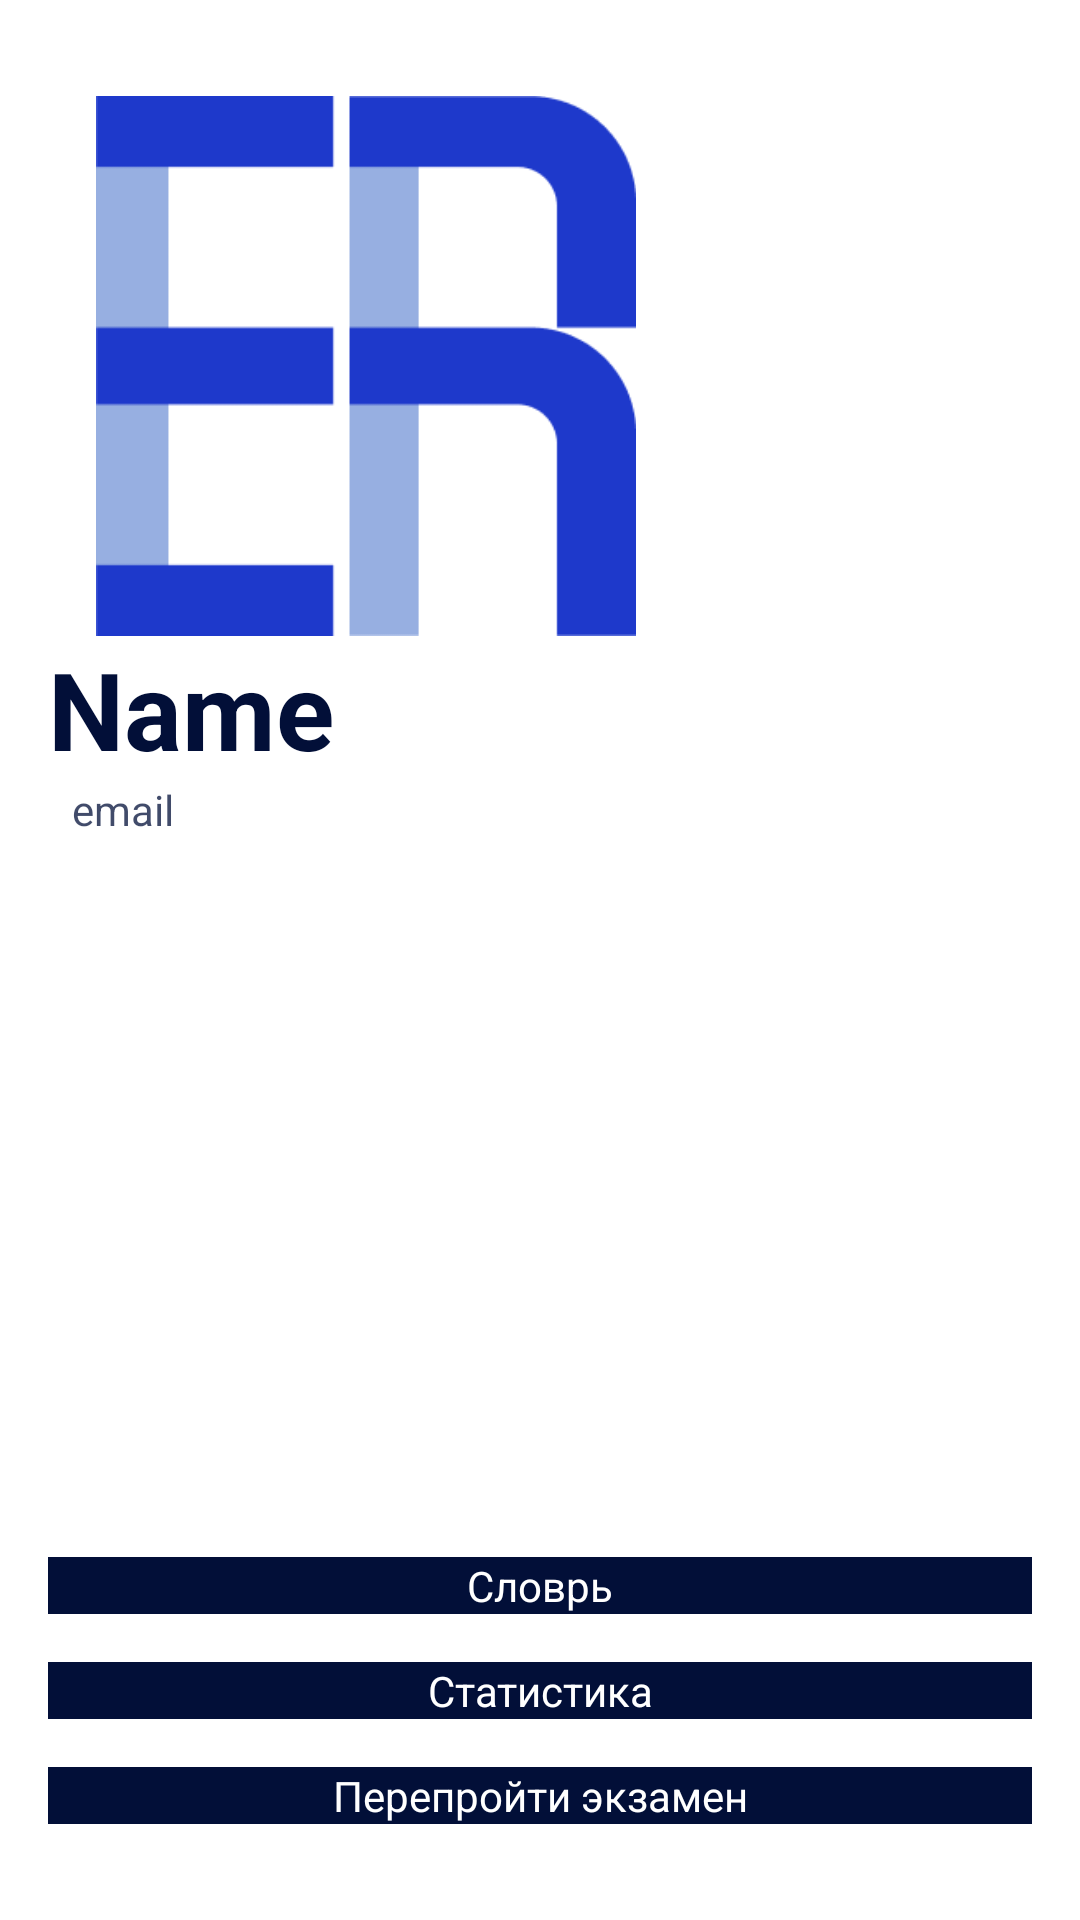

Produce the Android XML layout that renders to this screen, including the resource entries it uses.
<!-- AndroidManifest.xml: application theme AppTheme -->
<!-- res/layout/fragment_profile.xml -->
<?xml version="1.0" encoding="utf-8"?>
<androidx.constraintlayout.widget.ConstraintLayout
    xmlns:android="http://schemas.android.com/apk/res/android"
    xmlns:app="http://schemas.android.com/apk/res-auto"
    xmlns:tools="http://schemas.android.com/tools"
    android:layout_width="match_parent"
    android:layout_height="match_parent"
    tools:context=".presentation.fragments.ProfileFragment"
    android:background="@color/colorWindowBackgroundLight"
    >

    <ImageView
        android:id="@+id/sp_btn_imageView"
        android:layout_width="180dp"
        android:layout_height="180dp"
        android:layout_marginStart="32dp"
        android:layout_marginTop="32dp"
        android:layout_marginEnd="16dp"
        android:layout_marginBottom="16dp"
        app:layout_constraintBottom_toBottomOf="parent"
        app:layout_constraintEnd_toEndOf="parent"
        app:layout_constraintHorizontal_bias="0.0"
        app:layout_constraintStart_toStartOf="parent"
        app:layout_constraintTop_toTopOf="parent"
        app:layout_constraintVertical_bias="0.0"
        app:srcCompat="@drawable/logo1"
        tools:srcCompat="@drawable/logo1" />

    <TextView
        android:id="@+id/sp_btn_exam"
        style="@style/MyButtonTextView"
        android:layout_width="0dp"
        android:layout_height="wrap_content"
        android:layout_marginStart="16dp"
        android:layout_marginEnd="16dp"
        android:layout_marginBottom="32dp"
        android:text="Перепройти экзамен"
        app:layout_constraintBottom_toBottomOf="parent"
        app:layout_constraintEnd_toEndOf="parent"
        app:layout_constraintStart_toStartOf="parent"
        app:layout_constraintTop_toBottomOf="@+id/sp_btn_imageView"
        app:layout_constraintVertical_bias="1.0" />

    <TextView
        android:id="@+id/sp_name"
        style="@style/MyTitle"
        android:layout_width="wrap_content"
        android:layout_height="wrap_content"
        android:layout_marginStart="16dp"
        android:text="Name"
        app:layout_constraintBottom_toTopOf="@+id/sp_btn_dictionary"
        app:layout_constraintEnd_toEndOf="parent"
        app:layout_constraintHorizontal_bias="0.0"
        app:layout_constraintStart_toStartOf="parent"
        app:layout_constraintTop_toBottomOf="@+id/sp_btn_imageView"
        app:layout_constraintVertical_bias="0.0" />

    <TextView
        android:id="@+id/sp_btn_dictionary"
        style="@style/MyButtonTextView"
        android:layout_width="0dp"
        android:layout_height="wrap_content"
        android:layout_marginBottom="16dp"
        android:text="Словрь"
        app:layout_constraintBottom_toTopOf="@+id/sp_btn_stats"
        app:layout_constraintEnd_toEndOf="@+id/sp_btn_stats"
        app:layout_constraintStart_toStartOf="@+id/sp_btn_stats" />

    <TextView
        android:id="@+id/sp_email"
        style="@style/MyText"
        android:layout_width="0dp"
        android:layout_height="wrap_content"
        android:layout_marginStart="8dp"
        android:text="email"
        app:layout_constraintBottom_toTopOf="@+id/sp_btn_dictionary"
        app:layout_constraintEnd_toEndOf="parent"
        app:layout_constraintHorizontal_bias="0.0"
        app:layout_constraintStart_toStartOf="@+id/sp_name"
        app:layout_constraintTop_toBottomOf="@+id/sp_name"
        app:layout_constraintVertical_bias="0.0" />

    <TextView
        android:id="@+id/sp_btn_stats"
        style="@style/MyButtonTextView"
        android:layout_width="0dp"
        android:layout_height="wrap_content"
        android:layout_marginBottom="16dp"
        android:text="Статистика"
        app:layout_constraintBottom_toTopOf="@+id/sp_btn_exam"
        app:layout_constraintEnd_toEndOf="@+id/sp_btn_exam"
        app:layout_constraintStart_toStartOf="@+id/sp_btn_exam" />


</androidx.constraintlayout.widget.ConstraintLayout>
<!-- resources referenced by this layout -->
<resources>
  <color name="colorWindowBackgroundLight">#ffffff</color>
  <!-- drawable logo1: png bitmap (drawable-v24, 3082 bytes) -->
  <style name="MyButtonTextView">
          <item name="android:textAlignment">center</item>
          <item name="android:layout_marginBottom">16dp</item>
          <item name="android:background">@color/colorPrimaryDark</item>
          <item name="android:textColor">@color/colorTextMainLight</item>
      </style>
  <style name="MyText">
          <item name="android:layout_marginBottom">16dp</item>
          <item name="android:inputType">textMultiLine</item>
          <item name="android:textColor">@color/colorTextDark</item>
      </style>
  <style name="MyTitle">
          <item name="android:textAlignment">viewStart</item>
          <item name="android:textAllCaps">false</item>
          <item name="android:textColor">@color/colorTextMainDark</item>
          <item name="android:textColorLink">@color/colorTextLinkDark</item>
          <item name="android:textSize">36sp</item>
          <item name="android:textStyle">bold</item>
      </style>
  <style name="AppTheme" parent="Theme.AppCompat.Light.NoActionBar">
          
          <item name="colorPrimary">@color/colorPrimary</item>
          <item name="colorPrimaryDark">@color/colorPrimaryDark</item>
          <item name="colorAccent">@color/colorAccent</item>
      </style>
  <color name="colorPrimaryDark">#FF020F38</color>
  <color name="colorTextMainLight">#FFFFFF</color>
  <color name="colorTextDark">#BF020F38</color>
  <color name="colorTextMainDark">#FF020F38</color>
  <color name="colorTextLinkDark">#390374</color>
  <color name="colorPrimary">#003B5D</color>
  <color name="colorAccent">#EF2001</color>
</resources>
